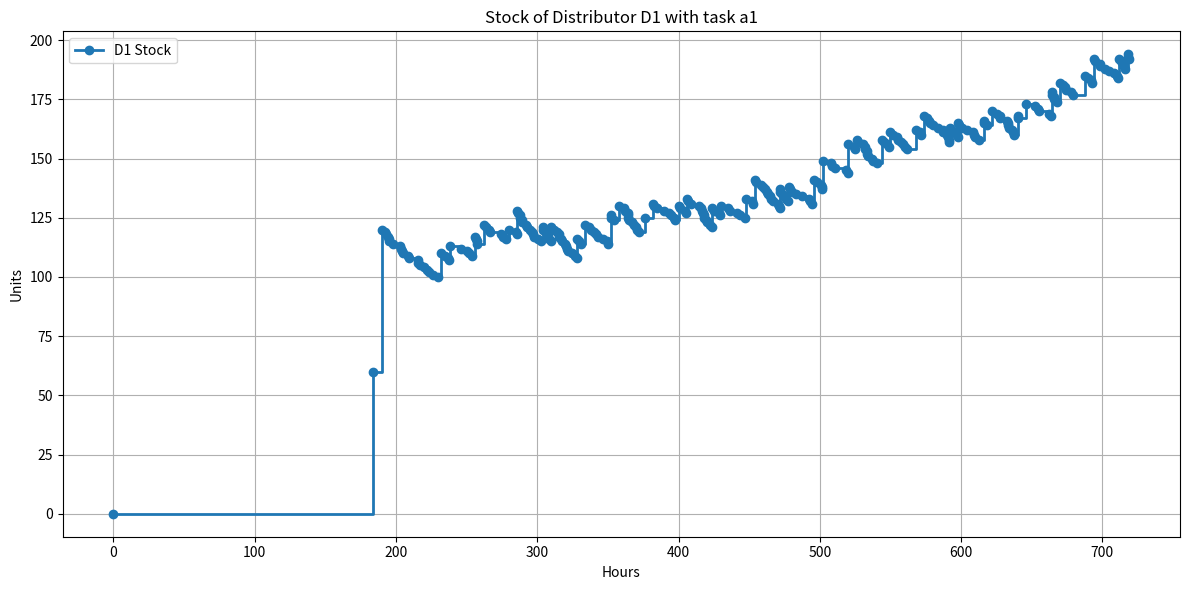

The script that saved this image:
import random
import heapq
import matplotlib.pyplot as plt

random.seed(0)

PRODUCTS = [
    "p1",
    "p2",
    "p3",
    "p4",
    "p5",
    "p6",
    "p7",
    "p8",
    "p9",
    "p10",
    "p11",
    "p12",
]

FACTORY_PRODUCTS = {
    "F1": ["p1", "p2", "p3", "p4", "p5", "p6"],
    "F2": ["p7", "p8", "p9", "p10", "p11", "p12"],
    "F3": ["p4", "p5", "p6", "p7", "p8", "p9"],
    "F4": ["p10", "p11", "p12", "p1", "p2", "p3"],
}

LEAD_TIMES = {
    "D1": {"F1": 16, "F2": 22, "F3": 20, "F4": 12},
    "D2": {"F1": 15, "F2": 16, "F3": 13, "F4": 19},
    "D3": {"F1": 14, "F2": 16.5, "F3": 20, "F4": 17},
    "D4": {"F1": 22, "F2": 13, "F3": 16.5, "F4": 18},
}

DISTRIBUTOR_PRODUCT_FACTORY = {
    "D1": {
        "p1": "F1",
        "p2": "F1",
        "p3": "F1",
        "p4": "F1",
        "p5": "F1",
        "p6": "F1",
        "p7": "F2",
        "p8": "F2",
        "p9": "F2",
        "p10": "F2",
        "p11": "F2",
        "p12": "F2",
    },
    "D2": {
        "p1": "F1",
        "p2": "F1",
        "p3": "F1",
        "p4": "F1",
        "p5": "F1",
        "p6": "F1",
        "p7": "F2",
        "p8": "F2",
        "p9": "F2",
        "p10": "F2",
        "p11": "F2",
        "p12": "F2",
    },
    "D3": {
        "p1": "F4",
        "p2": "F4",
        "p3": "F4",
        "p4": "F3",
        "p5": "F3",
        "p6": "F3",
        "p7": "F3",
        "p8": "F3",
        "p9": "F3",
        "p10": "F4",
        "p11": "F4",
        "p12": "F4",
    },
    "D4": {
        "p1": "F4",
        "p2": "F4",
        "p3": "F4",
        "p4": "F3",
        "p5": "F3",
        "p6": "F3",
        "p7": "F3",
        "p8": "F3",
        "p9": "F3",
        "p10": "F4",
        "p11": "F4",
        "p12": "F4",
    },
}

TOTAL_DAYS = 30
END_TIME = TOTAL_DAYS * 24  


class Factory:
    def __init__(self, name, products):
        self.name = name

        #list of products this factory can produce
        self.products_produced = []
        for p in products:
            self.products_produced.append(p)

        #initial stock: 0 for each product
        self.stock = {}
        for p in self.products_produced:
            self.stock[p] = 0

        #orders waiting to be processed
        self.pending_orders = []

    #produce a single random product
    def produce_one_product(self):
        chosen = random.choice(self.products_produced)
        self.stock[chosen] += 1

    #store incoming orders
    def receive_order(self, distributor_name, product, quantity):
        new_order = {}
        new_order["distributor"] = distributor_name
        new_order["product"] = product
        new_order["quantity"] = quantity

        self.pending_orders.append(new_order)

    #try to fulfill orders with current stock
    def process_orders(self, current_time, schedule_delivery_fn):

        #orders that remain unfulfilled
        remaining_orders = []

        for order in self.pending_orders:
            prod = order["product"]
            qty = order["quantity"]
            dist = order["distributor"]

            #if enough stock, schedule delivery
            if self.stock.get(prod, 0) >= qty:
                self.stock[prod] -= qty

                #compute delivery time based on lead hours
                lead_hours = LEAD_TIMES[dist][self.name]
                delivery_time = current_time + lead_hours

                #call the simulation to actually schedule event
                schedule_delivery_fn(delivery_time, dist, prod, qty)

            else:
                #not enough stock, keep order for later
                remaining_orders.append(order)

        self.pending_orders = remaining_orders

class Distributor:
    def __init__(self, name):
        self.name = name

        #initial stock for all products
        self.stock = {}
        for p in PRODUCTS:
            self.stock[p] = 0

        #track missed wholesaler orders
        self.missed_wholesaler_orders = {}
        for p in PRODUCTS:
            self.missed_wholesaler_orders[p] = 0

        #orders that will later be sent to factories
        self.orders_for_factories = []

        #sales counted per day and per product
        self.sales_per_day = {}
        for d in range(TOTAL_DAYS):
            self.sales_per_day[d] = {}
            for p in PRODUCTS:
                self.sales_per_day[d][p] = 0

        #total stock per day for plotting
        self.stock_total_per_day = []

        #products sold that require reordering (2 units)
        self.stock_sold_to_reorder = {}
        for p in PRODUCTS:
            self.stock_sold_to_reorder[p] = 0

        #delivery cost per day per product
        self.cost_per_delivery_per_day = {}
        for d in range(TOTAL_DAYS):
            self.cost_per_delivery_per_day[d] = {}
            for p in PRODUCTS:
                self.cost_per_delivery_per_day[d][p] = 0

        #storage cost accumulated per day
        self.cost_storage_per_day = {}
        for d in range(TOTAL_DAYS):
            self.cost_storage_per_day[d] = 0

        #total cost = delivery + storage
        self.total_cost_per_day = {}
        for d in range(TOTAL_DAYS):
            self.total_cost_per_day[d] = 0

    #wholesaler orders are handled immediately (no delay)
    def receive_wholesaler_order(self, product, current_time, day_index, log_fn):
        if self.stock.get(product) > 0:

            #we can deliver
            self.stock[product] -= 1

            #if this is the first sale for that product today, reorder 2 units
            if self.stock_sold_to_reorder[product] == 0:
                self.stock_sold_to_reorder[product] = 2

            self.sales_per_day[day_index][product] += 1

            #log only for D1
            if self.name == "D1":
                log_fn(current_time)

        else:
            #we had no stock, missed order
            self.missed_wholesaler_orders[product] += 1

    #distributors place initial order on day 7 at 00:00
    def plan_initial_stock_order(self, day_index):
        if day_index == 7:
            for p in PRODUCTS:
                new_order = {}
                new_order["product"] = p
                new_order["quantity"] = 10
                self.orders_for_factories.append(new_order)

    #storage cost = sum of stock for that day
    def calculate_storage_costs(self, day_index):
        total = 0
        for p in PRODUCTS:
            total += self.stock[p]
        self.cost_storage_per_day[day_index] += total

    def collect_all_demand_into_orders(self):
        for product, quantity in self.missed_wholesaler_orders.items():
            missed = quantity
            sold = self.stock_sold_to_reorder[product]
            total_order = missed + sold
            
            if total_order > 0:
                self.orders_for_factories.append({"product": product, "quantity": total_order})
        
        self.missed_wholesaler_orders = {p: 0 for p in PRODUCTS}
        self.stock_sold_to_reorder = {p: 0 for p in PRODUCTS}

    def send_orders_to_factories(self, factories, day_index):
        #we pass the parameter factories from the later Simulation so the distributor uses the shared factories.
        #keeping self.factories inside this class would create isolated copies, which is wrong.
        
        for order in self.orders_for_factories:
            target_factory = DISTRIBUTOR_PRODUCT_FACTORY[self.name][order["product"]]
            factories[target_factory].receive_order(self.name, order["product"], order["quantity"])
            self.cost_per_delivery_per_day[day_index][order["product"]] += 10 * LEAD_TIMES[self.name][target_factory]
        
        #reset orders list after sending
        self.orders_for_factories = []

    def receive_delivery(self, product, quantity, current_time, day_index, log_fn):
        self.stock[product] += quantity
        
        if self.name == "D1":
            log_fn(current_time)

    def calculate_total_costs_per_day(self, day_index):
        delivery_costs = sum(self.cost_per_delivery_per_day[day_index].values())
        storage_costs = self.cost_storage_per_day[day_index]
        
        self.total_cost_per_day[day_index] = delivery_costs + storage_costs


class Wholesalers:

    #wholesalers creates random orders during the day
    def create_order(self, distributors, current_time, day_index, log_fn):
        #we pass the parameter distributors from the later Simulation for the same reason as above with factories in the class distributor
        #keeping self.distributors inside this class would create isolated copies, which is wrong.

        distributors_list = list(distributors.values())
        #using a dict so we can access each distributor directly by its name (like "D1"),
        #makes everything easier to handle later in the simulation

        distributor = random.choice(distributors_list)
        product = random.choice(PRODUCTS)
        distributor.receive_wholesaler_order(product, current_time, day_index, log_fn)


class Simulation:
    def __init__(self):
        #initialize factories
        self.factories = {}
        for name in FACTORY_PRODUCTS:
            products = FACTORY_PRODUCTS[name]
            self.factories[name] = Factory(name, products)

        #initialize distributors
        self.distributors = {}
        for name in ["D1", "D2", "D3", "D4"]:
            self.distributors[name] = Distributor(name)

        #wholesaler object
        self.wholesalers = Wholesalers()

        #priority queue for events
        self.event_queue = []

        #current simulation time
        self.current_time = 0

        #logging for D1 only
        self.d1_stock_log = []

        #counter to generate unique event types
        self.event_counter = 0

        #used later for plotting
        self.time = []
        self.stock_per_time = []

    #log stock for D1 whenever a change happens
    def log_d1_stock(self, time_value):
        total_stock = 0
        for p in self.distributors["D1"].stock:
            total_stock += self.distributors["D1"].stock[p]

        self.d1_stock_log.append((time_value, total_stock))

        #avoid duplicates, keep latest only
        if len(self.time) == 0:
            self.time.append(time_value)
            self.stock_per_time.append(total_stock)
        else:
            if self.time[-1] != time_value:
                self.time.append(time_value)
                self.stock_per_time.append(total_stock)
            else:
                #replace last entry
                self.time[-1] = time_value
                self.stock_per_time[-1] = total_stock

    #push new event into queue
    def schedule_event(self, time_value, event_type, data):
        self.event_counter += 1
        new_type = event_type + "_" + str(self.event_counter)
        heapq.heappush(self.event_queue, (time_value, new_type, data))

    #schedule next product production for a factory
    def schedule_next_factory_production(self, factory_name, base_time):
        delta_seconds = random.expovariate(1 / 600)
        next_time = base_time + (delta_seconds / 3600.0)

        if next_time <= END_TIME:
            event_data = {"factory": factory_name}
            self.schedule_event(next_time, "factory_production", event_data)

    #schedule a delivery event
    def schedule_delivery(self, delivery_time, distributor, product, quantity):
        if delivery_time <= END_TIME:
            info = {}
            info["distributor"] = distributor
            info["product"] = product
            info["quantity"] = quantity
            self.schedule_event(delivery_time, "delivery", info)

    #schedule next wholesaler order event
    def schedule_next_wholesaler_order(self, base_time):
        delta_hours = random.uniform(600, 3600) / 3600.0
        next_time = base_time + delta_hours

        if next_time <= END_TIME:
            self.schedule_event(next_time, "wholesaler_order", {})

    #when a factory produces something
    def handle_factory_production(self, data):
        name = data["factory"]
        factory = self.factories[name]
        factory.produce_one_product()
        self.schedule_next_factory_production(name, self.current_time)

    #when a delivery arrives at a distributor
    def handle_delivery(self, data):
        distributor_name = data["distributor"]
        product = data["product"]
        quantity = data["quantity"]

        dist = self.distributors[distributor_name]

        day_index = int(self.current_time // 24)

        dist.receive_delivery(product, quantity, self.current_time, day_index, self.log_d1_stock)

    #when a wholesaler creates a random order
    def handle_wholesaler_order(self):
        day_index = int(self.current_time // 24)
        self.wholesalers.create_order(self.distributors, self.current_time, day_index, self.log_d1_stock)
        self.schedule_next_wholesaler_order(self.current_time)

    #daily event: cost calculation and sending orders
    def handle_daily_order_event(self, data):
        day = data["day"]

        #update stock log for plotting
        for dist in self.distributors.values():
            total_stock = 0
            for p in dist.stock:
                total_stock += dist.stock[p]
            dist.stock_total_per_day.append(total_stock)

        #storage costs
        for dist in self.distributors.values():
            dist.calculate_storage_costs(day)

        #initial stock order (day 7 only)
        if day == 7:
            for dist in self.distributors.values():
                dist.plan_initial_stock_order(day)
        else:
            #collect missed demand + sold stock
            for dist in self.distributors.values():
                dist.collect_all_demand_into_orders()

        #send orders to factories
        for dist in self.distributors.values():
            dist.send_orders_to_factories(self.factories, day)

        #add delivery + storage costs
        for dist in self.distributors.values():
            dist.calculate_total_costs_per_day(day)

        #factories attempt to fulfill pending orders
        for factory in self.factories.values():
            factory.process_orders(self.current_time, self.schedule_delivery)

    #prepare all starting events
    def first_events(self):
        #factory production events
        for name in self.factories:
            self.schedule_next_factory_production(name, 0)

        #daily events from day 7 to end
        for d in range(7, TOTAL_DAYS):
            info = {"day": d}
            self.schedule_event(d * 24, "daily_order", info)

        #first wholesaler order at day 8
        self.schedule_next_wholesaler_order(8 * 24)

        #initial stock logging
        self.log_d1_stock(0)

    #main loop
    def run(self):
        self.first_events()

        while len(self.event_queue) > 0:
            time_value, event_type, data = heapq.heappop(self.event_queue)

            if time_value > END_TIME:
                break

            self.current_time = time_value

            #strip unique suffix
            base_type = event_type.rsplit("_", 1)[0]

            if base_type == "factory_production":
                self.handle_factory_production(data)
            elif base_type == "delivery":
                self.handle_delivery(data)
            elif base_type == "wholesaler_order":
                self.handle_wholesaler_order()
            elif base_type == "daily_order":
                self.handle_daily_order_event(data)
        


if __name__ == "__main__":
    sim = Simulation()
    sim.run()
    d1_stock_log = sim.d1_stock_log
    print("D1 stock changes (time in hours, stock units):")
    for entry in d1_stock_log:
        print(entry)
    plt.figure(figsize=(12,6))
    plt.step(sim.time, sim.stock_per_time, where='post', marker='o', label="D1 Stock", linewidth=2)
    plt.title("Stock of Distributor D1 with task a1")
    plt.xlabel("Hours")
    plt.ylabel("Units")
    plt.grid(True)
    plt.legend()
    plt.tight_layout()
    plt.show()
